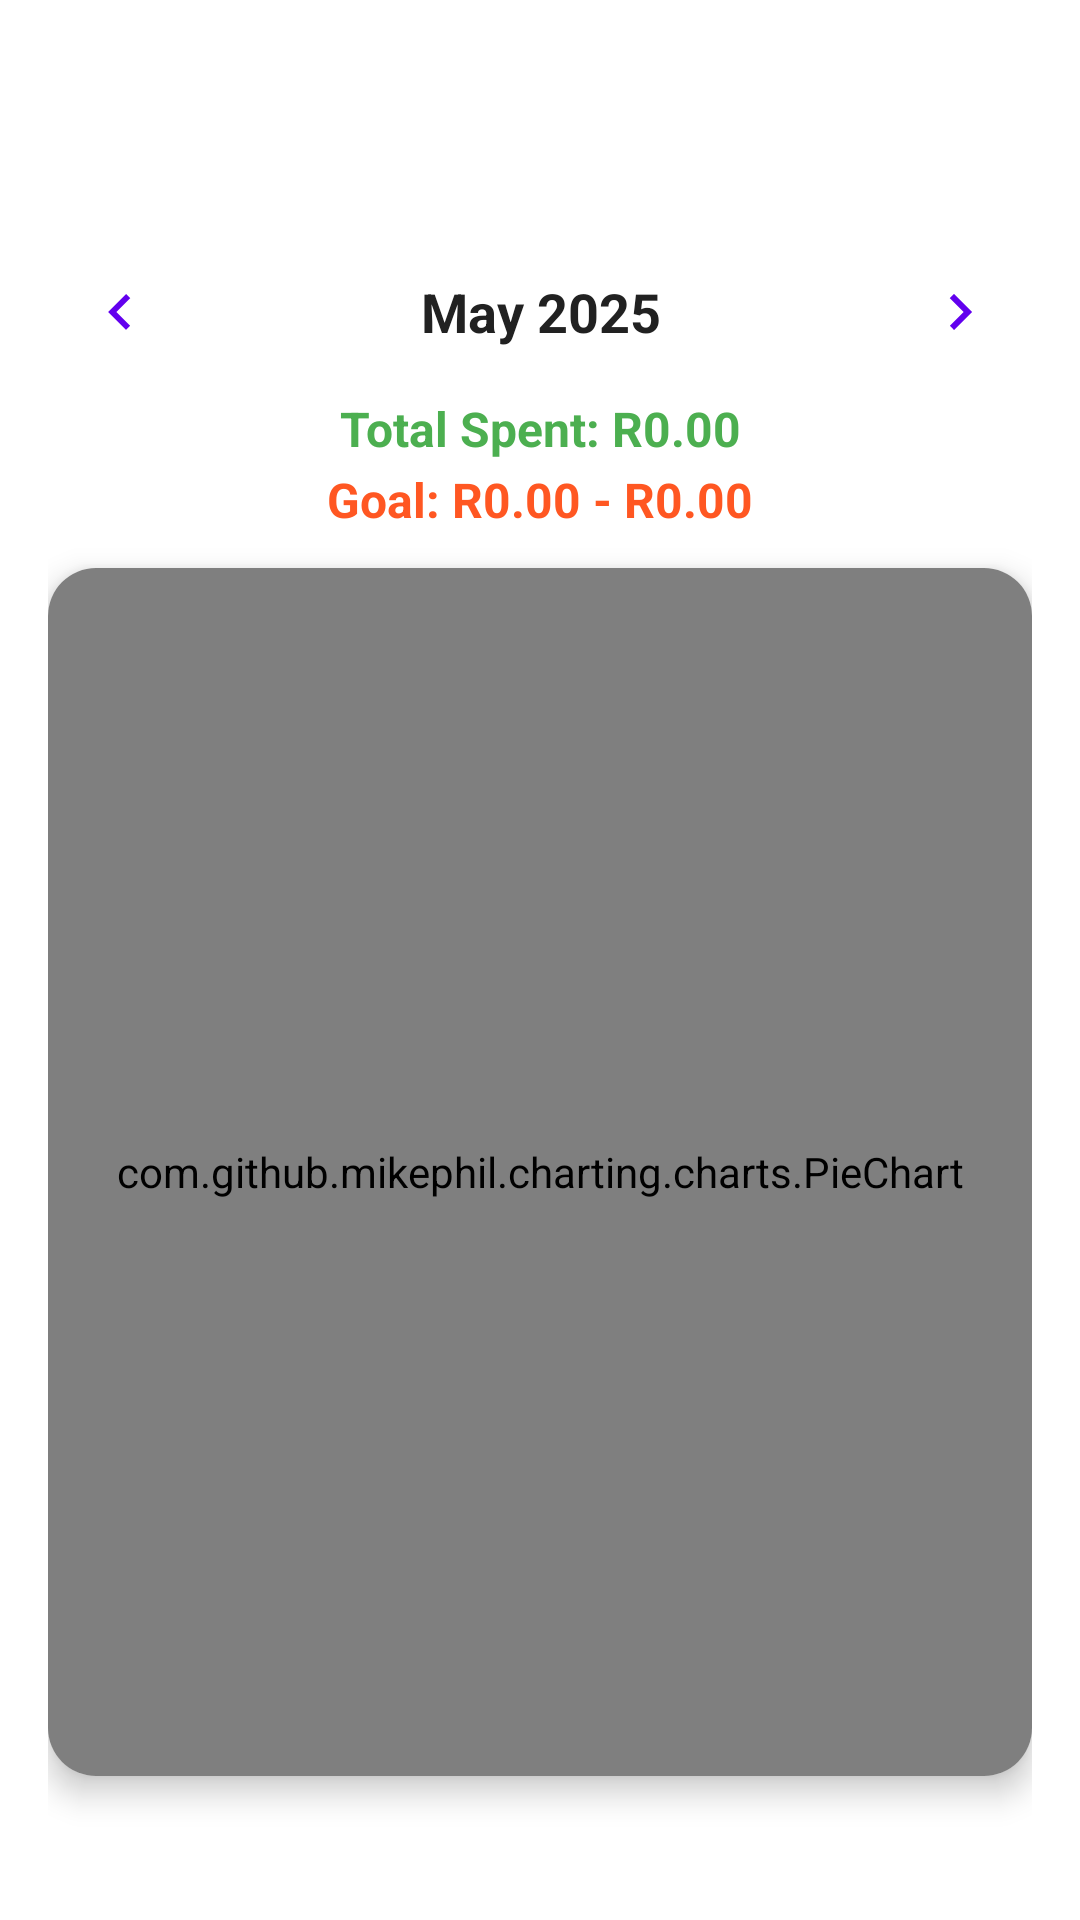

Reconstruct the res/layout file that produces this screen, plus the resources it refers to.
<!-- AndroidManifest.xml: application theme Theme.WealthWhizAp -->
<!-- res/layout/activity_monthly_breakdown.xml -->
<?xml version="1.0" encoding="utf-8"?>
<LinearLayout xmlns:android="http://schemas.android.com/apk/res/android"
    xmlns:tools="http://schemas.android.com/tools"
    xmlns:app="http://schemas.android.com/apk/res-auto"
    android:id="@+id/layoutRoot"
    android:layout_width="match_parent"
    android:layout_height="match_parent"
    android:orientation="vertical"
    android:padding="16dp"
    android:background="@android:color/white"
    tools:context=".MonthlyBreakdownActivity">

    <com.google.android.material.appbar.AppBarLayout
        android:layout_width="match_parent"
        android:layout_height="wrap_content"
        android:background="@android:color/transparent"
        app:elevation="0dp">

        <androidx.appcompat.widget.Toolbar
            android:id="@+id/toolbar"
            android:layout_width="match_parent"
            android:layout_height="?attr/actionBarSize"
            android:background="@android:color/white"
            app:popupTheme="@style/ThemeOverlay.AppCompat.Dark.ActionBar"
            app:theme="@style/ThemeOverlay.AppCompat.Light"
            app:titleTextAppearance="@style/ToolbarTitleBold" />

    </com.google.android.material.appbar.AppBarLayout>

    
    <LinearLayout
        android:layout_width="match_parent"
        android:layout_height="wrap_content"
        android:orientation="horizontal"
        android:gravity="center_vertical">

        <ImageButton
            android:id="@+id/btnPrevMonth"
            android:layout_width="48dp"
            android:layout_height="48dp"
            android:background="?attr/selectableItemBackgroundBorderless"
            android:contentDescription="Previous month"
            android:src="@drawable/ic_chevron_left"
            android:padding="12dp" />

        <TextView
            android:id="@+id/tvMonth"
            android:layout_width="0dp"
            android:layout_height="wrap_content"
            android:layout_weight="1"
            android:text="May 2025"
            android:textAlignment="center"
            android:textColor="#212121"
            android:textSize="18sp"
            android:textStyle="bold"
            android:padding="8dp" />

        <ImageButton
            android:id="@+id/btnNextMonth"
            android:layout_width="48dp"
            android:layout_height="48dp"
            android:background="?attr/selectableItemBackgroundBorderless"
            android:contentDescription="Next month"
            android:src="@drawable/ic_chevron_right"
            android:padding="12dp" />
    </LinearLayout>

    
    <TextView
        android:id="@+id/tvTotalSpent"
        android:layout_width="match_parent"
        android:layout_height="wrap_content"
        android:text="Total Spent: R0.00"
        android:gravity="center"
        android:textColor="#4CAF50"
        android:textSize="16sp"
        android:textStyle="bold"
        android:paddingTop="4dp"
        android:paddingBottom="2dp" />

    
    <TextView
        android:id="@+id/tvGoalsInfo"
        android:layout_width="match_parent"
        android:layout_height="wrap_content"
        android:text="Goal: R0.00 - R0.00"
        android:gravity="center"
        android:textColor="#FF5722"
        android:textSize="16sp"
        android:textStyle="bold"
        android:paddingBottom="12dp" />
    

    <androidx.cardview.widget.CardView
        android:layout_width="match_parent"
        android:layout_height="0dp"
        android:layout_weight="1"
        app:cardElevation="6dp"
        app:cardCornerRadius="16dp"
        android:layout_marginBottom="12dp">

        <com.github.mikephil.charting.charts.PieChart
            android:id="@+id/pieChart"
            android:layout_width="match_parent"
            android:layout_height="match_parent"
            android:padding="8dp" />
    </androidx.cardview.widget.CardView>


    
    <LinearLayout
        android:id="@+id/legendLayout"
        android:layout_width="match_parent"
        android:layout_height="wrap_content"
        android:orientation="vertical"
        android:layout_marginTop="4dp"
        android:paddingTop="8dp"
        android:paddingBottom="8dp" />

</LinearLayout>
<!-- resources referenced by this layout -->
<resources>
  <!-- drawable ic_chevron_left (drawable) -->
  <vector xmlns:android="http://schemas.android.com/apk/res/android"
      android:width="24dp"
      android:height="24dp"
      android:viewportWidth="24"
      android:viewportHeight="24">
      <path
          android:fillColor="#FF6200EE"
          android:pathData="M15.41,16.58L10.83,12l4.58,-4.59L14,6l-6,6 6,6 1.41,-1.42z"/>
  </vector>
  <!-- drawable ic_chevron_right (drawable) -->
  <vector xmlns:android="http://schemas.android.com/apk/res/android"
      android:width="24dp"
      android:height="24dp"
      android:viewportWidth="24"
      android:viewportHeight="24">
      <path
          android:fillColor="#FF6200EE"
          android:pathData="M8.59,16.58L13.17,12 8.59,7.41 10,6l6,6 -6,6 -1.41,-1.42z"/>
  </vector>
  <style name="ToolbarTitleBold" parent="TextAppearance.Widget.AppCompat.Toolbar.Title">
          <item name="android:textStyle">bold</item>
          <item name="android:textSize">24sp</item>
      </style>
  <style name="Theme.WealthWhizAp" parent="Base.Theme.WealthWhizAp" />
  <style name="Base.Theme.WealthWhizAp" parent="Theme.Material3.DayNight.NoActionBar">
          
          
      </style>
</resources>
